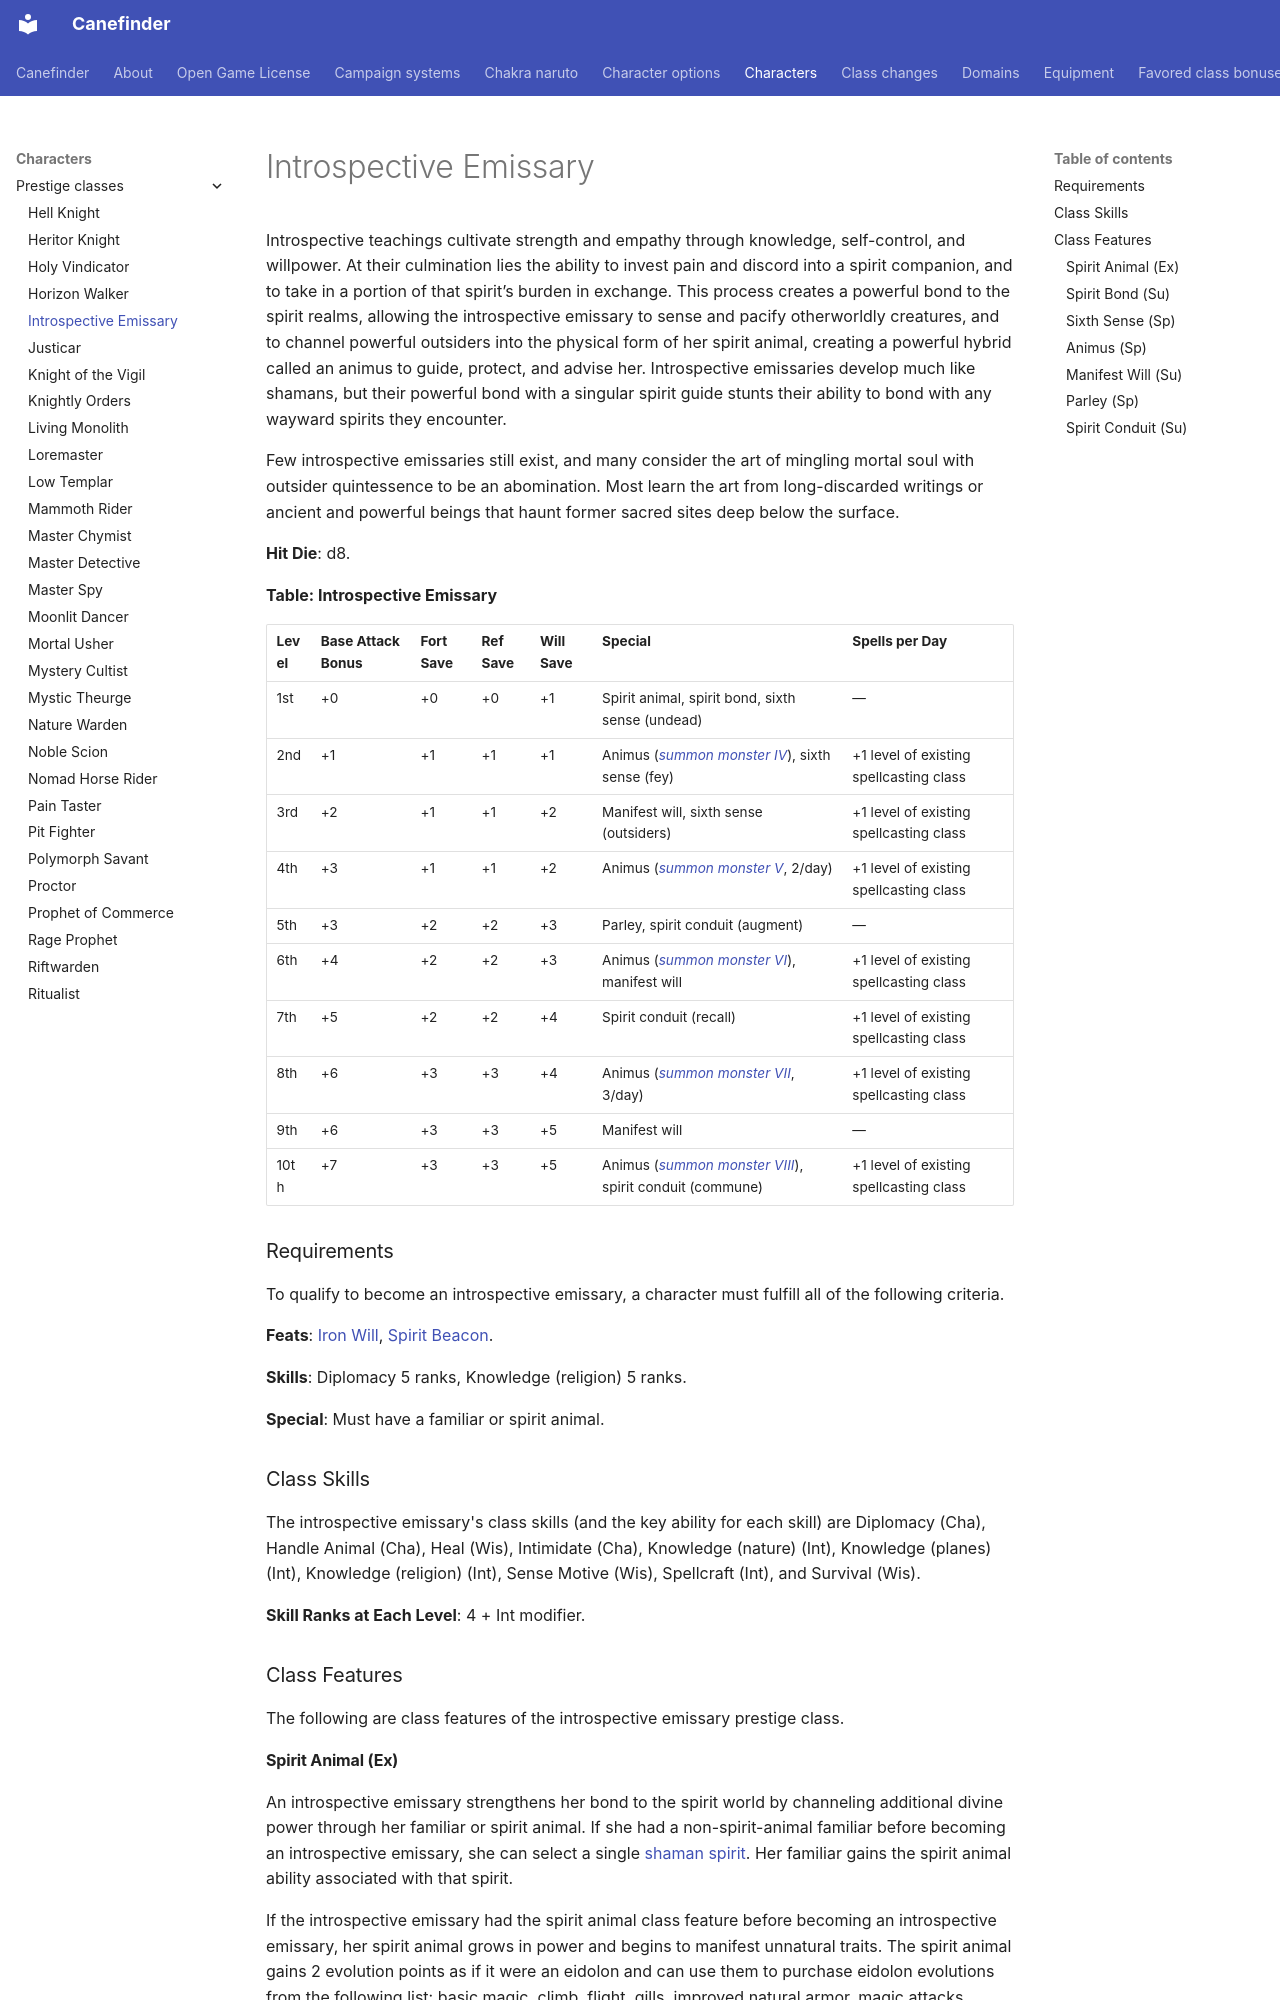

repository: canefinderhouserules/Canefinderhouserules · page: characters/prestige-classes/introspective-emissary/index.html · generator: mkdocs

# Introspective Emissary

Introspective teachings cultivate strength and empathy through knowledge, self-control, and willpower. At their culmination lies the ability to invest pain and discord into a spirit companion, and to take in a portion of that spirit’s burden in exchange. This process creates a powerful bond to the spirit realms, allowing the introspective emissary to sense and pacify otherworldly creatures, and to channel powerful outsiders into the physical form of her spirit animal, creating a powerful hybrid called an animus to guide, protect, and advise her. Introspective emissaries develop much like shamans, but their powerful bond with a singular spirit guide stunts their ability to bond with any wayward spirits they encounter.

Few introspective emissaries still exist, and many consider the art of mingling mortal soul with outsider quintessence to be an abomination. Most learn the art from long-discarded writings or ancient and powerful beings that haunt former sacred sites deep below the surface.

**Hit Die**: d8.

**Table: Introspective Emissary**

| Level | Base Attack Bonus | Fort Save | Ref Save | Will Save | Special | Spells per Day |
|---|---|---|---|---|---|---|
| 1st | +0 | +0 | +0 | +1 | Spirit animal, spirit bond, sixth sense (undead) | — |
| 2nd | +1 | +1 | +1 | +1 | Animus ([*summon monster IV*](../../magic/spells/summon-monster-iv.md)), sixth sense (fey) | +1 level of existing spellcasting class |
| 3rd | +2 | +1 | +1 | +2 | Manifest will, sixth sense (outsiders) | +1 level of existing spellcasting class |
| 4th | +3 | +1 | +1 | +2 | Animus ([*summon monster V*](../../magic/spells/summon-monster-v.md), 2/day) | +1 level of existing spellcasting class |
| 5th | +3 | +2 | +2 | +3 | Parley, spirit conduit (augment) | — |
| 6th | +4 | +2 | +2 | +3 | Animus ([*summon monster VI*](../../magic/spells/summon-monster-vi.md)), manifest will | +1 level of existing spellcasting class |
| 7th | +5 | +2 | +2 | +4 | Spirit conduit (recall) | +1 level of existing spellcasting class |
| 8th | +6 | +3 | +3 | +4 | Animus ([*summon monster VII*](../../magic/spells/summon-monster-vii.md), 3/day) | +1 level of existing spellcasting class |
| 9th | +6 | +3 | +3 | +5 | Manifest will | — |
| 10th | +7 | +3 | +3 | +5 | Animus ([*summon monster VIII*](../../magic/spells/summon-monster-viii.md)), spirit conduit (commune) | +1 level of existing spellcasting class |

### Requirements

To qualify to become an introspective emissary, a character must fulfill all of the following criteria.

**Feats**: [Iron Will](../../rules/feats/iron-will.md), [Spirit Beacon](../../rules/feats/spirit-beacon.md).

**Skills**: Diplomacy 5 ranks, Knowledge (religion) 5 ranks.

**Special**: Must have a familiar or spirit animal.

### Class Skills

The introspective emissary's class skills (and the key ability for each skill) are Diplomacy (Cha), Handle Animal (Cha), Heal (Wis), Intimidate (Cha), Knowledge (nature) (Int), Knowledge (planes) (Int), Knowledge (religion) (Int), Sense Motive (Wis), Spellcraft (Int), and Survival (Wis).

**Skill Ranks at Each Level**: 4 + Int modifier.

### Class Features

The following are class features of the introspective emissary prestige class.

#### Spirit Animal (Ex)

An introspective emissary strengthens her bond to the spirit world by channeling additional divine power through her familiar or spirit animal. If she had a non-spirit-animal familiar before becoming an introspective emissary, she can select a single [shaman spirit](../classes/shaman.md#spirit-su). Her familiar gains the spirit animal ability associated with that spirit.

If the introspective emissary had the spirit animal class feature before becoming an introspective emissary, her spirit animal grows in power and begins to manifest unnatural traits. The spirit animal gains 2 evolution points as if it were an eidolon and can use them to purchase eidolon evolutions from the following list: basic magic, climb, flight, gills, improved natural armor, magic attacks, minor magic, skilled, swim, tail, and unnatural aura. At 5th level, the introspective emissary’s spirit animal gains an additional evolution point. It can spend this point to gain an additional evolution, or it can freely reassign all of its points to purchase different evolutions. It also adds the following to its list of available evolutions: burrow, damage reduction, and major magic.
